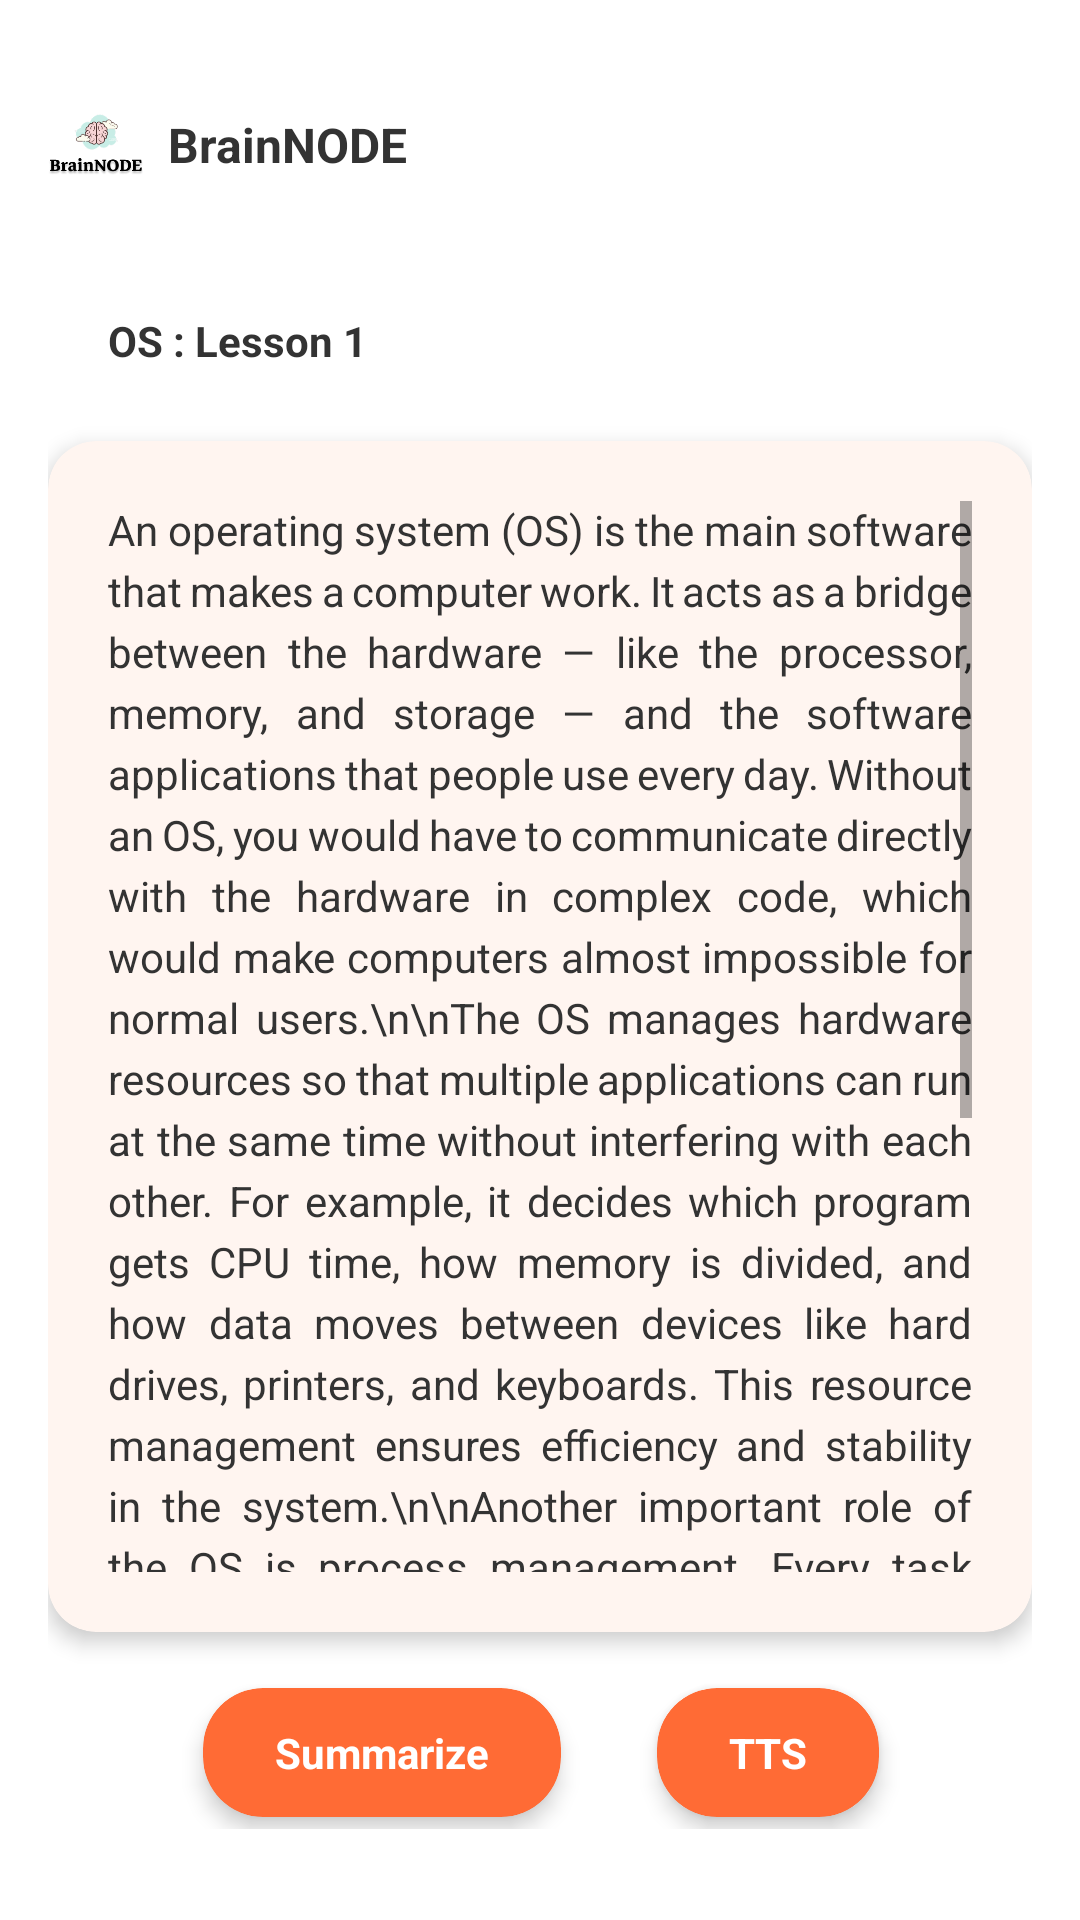

Reconstruct the res/layout file that produces this screen, plus the resources it refers to.
<!-- AndroidManifest.xml: application theme Theme.BrainNODE -->
<!-- res/layout/fragment_student_notes.xml -->
<?xml version="1.0" encoding="utf-8"?>
<androidx.constraintlayout.widget.ConstraintLayout xmlns:android="http://schemas.android.com/apk/res/android"
    xmlns:app="http://schemas.android.com/apk/res-auto"
    xmlns:tools="http://schemas.android.com/tools"
    android:layout_width="match_parent"
    android:layout_height="match_parent"
    android:background="#FFFFFF"
    android:padding="16dp">

    
    <ImageView
        android:id="@+id/ivAppIcon"
        android:layout_width="32dp"
        android:layout_height="32dp"
        android:layout_marginTop="16dp"
        android:src="@drawable/ic_launcher_foreground"
        app:layout_constraintTop_toTopOf="parent"
        app:layout_constraintStart_toStartOf="parent" />

    
    <TextView
        android:id="@+id/tvAppName"
        android:layout_width="wrap_content"
        android:layout_height="wrap_content"
        android:layout_marginStart="8dp"
        android:text="BrainNODE"
        android:textColor="#333333"
        android:textSize="16sp"
        android:textStyle="bold"
        app:layout_constraintTop_toTopOf="@id/ivAppIcon"
        app:layout_constraintBottom_toBottomOf="@id/ivAppIcon"
        app:layout_constraintStart_toEndOf="@id/ivAppIcon" />

    
    <TextView
        android:id="@+id/tvLessonBadge"
        android:layout_width="wrap_content"
        android:layout_height="wrap_content"
        android:layout_marginTop="32dp"
        android:background="@drawable/lesson_badge_background"
        android:paddingStart="20dp"
        android:paddingTop="8dp"
        android:paddingEnd="20dp"
        android:paddingBottom="8dp"
        android:text="OS : Lesson 1"
        android:textColor="#333333"
        android:textSize="14sp"
        android:textStyle="bold"
        app:layout_constraintTop_toBottomOf="@id/ivAppIcon"
        app:layout_constraintStart_toStartOf="parent" />

    
    <androidx.cardview.widget.CardView
        android:id="@+id/cvNotesContent"
        android:layout_width="0dp"
        android:layout_height="0dp"
        android:layout_marginTop="16dp"
        android:layout_marginBottom="80dp"
        app:cardCornerRadius="16dp"
        app:cardElevation="4dp"
        app:cardBackgroundColor="#FFF5F0"
        app:layout_constraintTop_toBottomOf="@id/tvLessonBadge"
        app:layout_constraintBottom_toBottomOf="parent"
        app:layout_constraintStart_toStartOf="parent"
        app:layout_constraintEnd_toEndOf="parent">

        <ScrollView
            android:layout_width="match_parent"
            android:layout_height="match_parent"
            android:padding="20dp">

            <TextView
                android:id="@+id/tvNotesContent"
                android:layout_width="match_parent"
                android:layout_height="wrap_content"
                android:text="An operating system (OS) is the main software that makes a computer work. It acts as a bridge between the hardware — like the processor, memory, and storage — and the software applications that people use every day. Without an OS, you would have to communicate directly with the hardware in complex code, which would make computers almost impossible for normal users.\n\nThe OS manages hardware resources so that multiple applications can run at the same time without interfering with each other. For example, it decides which program gets CPU time, how memory is divided, and how data moves between devices like hard drives, printers, and keyboards. This resource management ensures efficiency and stability in the system.\n\nAnother important role of the OS is process management. Every task you run — whether opening a browser, playing music, or editing a file — is treated as a process. The OS schedules these processes, switches between them quickly, and keeps them isolated so that one crashing program doesn't break the entire system.\n\nThere are different types of operating systems depending on the need. Windows, Linux, and macOS are widely used on personal computers, while Android and iOS run on mobile devices. Large servers often use Linux because of its stability, and specialized devices use embedded operating systems. Despite their differences, all operating systems share the same core purpose: to make computers usable, efficient, and reliable."
                android:textColor="#333333"
                android:textSize="14sp"
                android:lineSpacingExtra="4dp"
                android:justificationMode="inter_word" />

        </ScrollView>

    </androidx.cardview.widget.CardView>

    
    <LinearLayout
        android:id="@+id/llActionButtons"
        android:layout_width="385dp"
        android:layout_height="51dp"
        android:layout_marginTop="16dp"
        android:layout_marginBottom="16dp"
        android:gravity="center"
        android:orientation="horizontal"
        app:layout_constraintBottom_toBottomOf="parent"
        app:layout_constraintEnd_toEndOf="parent"
        app:layout_constraintStart_toStartOf="parent"
        app:layout_constraintTop_toBottomOf="@id/cvNotesContent">

        
        <androidx.cardview.widget.CardView
            android:id="@+id/cvSummarizeButton"
            android:layout_width="wrap_content"
            android:layout_height="wrap_content"
            android:layout_marginEnd="16dp"
            android:clickable="true"
            android:focusable="true"
            android:foreground="?android:attr/selectableItemBackground"
            app:cardBackgroundColor="#FF6B35"
            app:cardCornerRadius="20dp"
            app:cardElevation="4dp">

            <TextView
                android:layout_width="wrap_content"
                android:layout_height="wrap_content"
                android:paddingStart="24dp"
                android:paddingTop="12dp"
                android:paddingEnd="24dp"
                android:paddingBottom="12dp"
                android:text="Summarize"
                android:textColor="#FFFFFF"
                android:textSize="14sp"
                android:textStyle="bold" />

        </androidx.cardview.widget.CardView>

        
        <androidx.cardview.widget.CardView
            android:id="@+id/cvTTSButton"
            android:layout_width="wrap_content"
            android:layout_height="wrap_content"
            android:layout_marginStart="16dp"
            android:clickable="true"
            android:focusable="true"
            android:foreground="?android:attr/selectableItemBackground"
            app:cardBackgroundColor="#FF6B35"
            app:cardCornerRadius="20dp"
            app:cardElevation="4dp">

            <TextView
                android:layout_width="wrap_content"
                android:layout_height="wrap_content"
                android:paddingStart="24dp"
                android:paddingTop="12dp"
                android:paddingEnd="24dp"
                android:paddingBottom="12dp"
                android:text="TTS"
                android:textColor="#FFFFFF"
                android:textSize="14sp"
                android:textStyle="bold" />

        </androidx.cardview.widget.CardView>

    </LinearLayout>

</androidx.constraintlayout.widget.ConstraintLayout>
<!-- resources referenced by this layout -->
<resources>
  <!-- drawable ic_launcher_foreground: png bitmap (drawable, 16913 bytes) -->
  <style name="Theme.BrainNODE" parent="Theme.MaterialComponents.DayNight.DarkActionBar">
          
          <item name="colorPrimary">@color/purple_500</item>
          <item name="colorPrimaryVariant">@color/purple_700</item>
          <item name="colorOnPrimary">@color/white</item>
          
          <item name="colorSecondary">@color/teal_200</item>
          <item name="colorSecondaryVariant">@color/teal_700</item>
          <item name="colorOnSecondary">@color/black</item>
          
          <item name="android:statusBarColor">?attr/colorPrimaryVariant</item>
          
      </style>
  <color name="purple_500">#FF6200EE</color>
  <color name="purple_700">#FF3700B3</color>
  <color name="white">#FFFFFFFF</color>
  <color name="teal_200">#FF03DAC5</color>
  <color name="teal_700">#FF018786</color>
  <color name="black">#FF000000</color>
</resources>
